Photos from the image-classification dataset "data" in the GitHub repository Gizemcumen/Data_collection_device. Its 4 classes are: augmented bad, augmented good, bad, good.

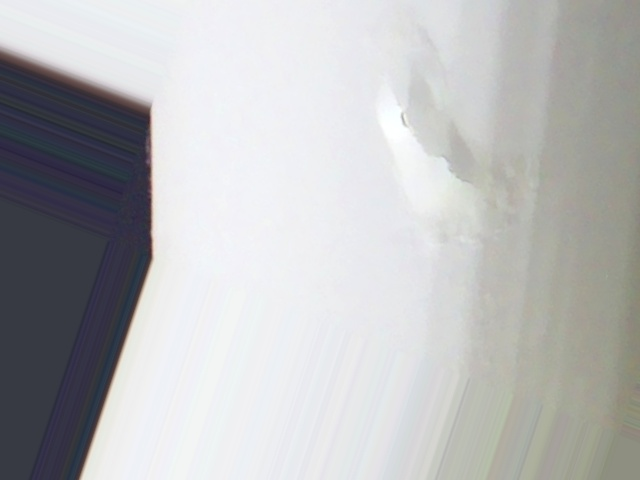
Label: augmented bad

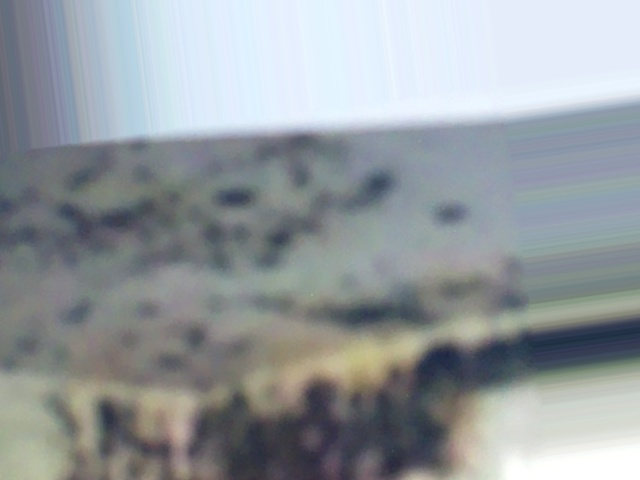
Label: augmented bad

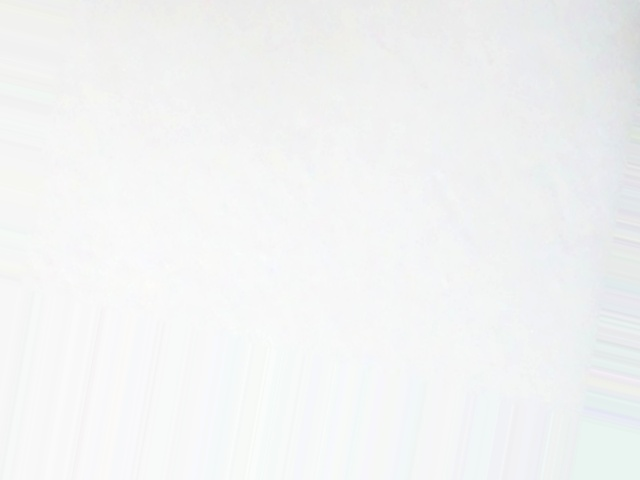
Label: augmented bad

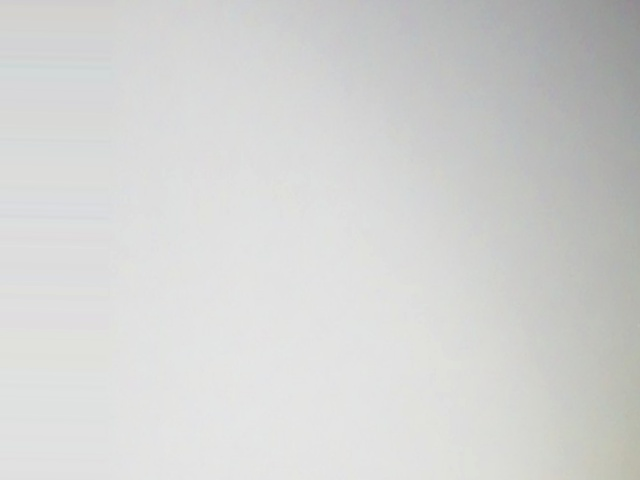
Label: augmented good

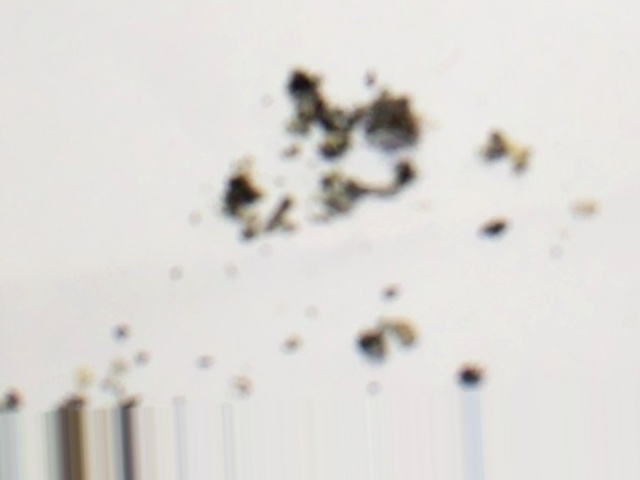
Label: augmented bad

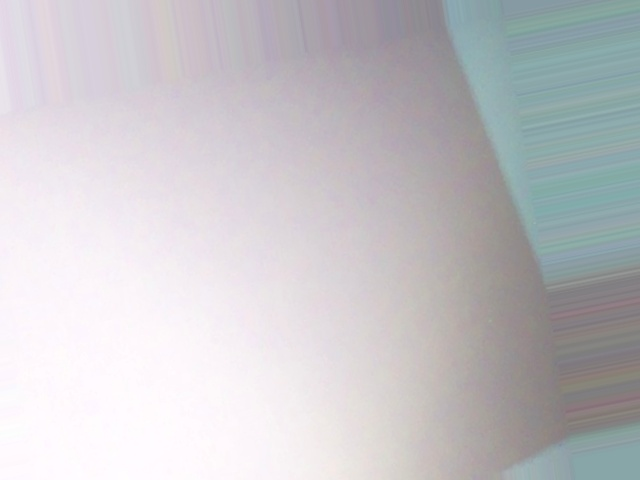
Label: augmented good
